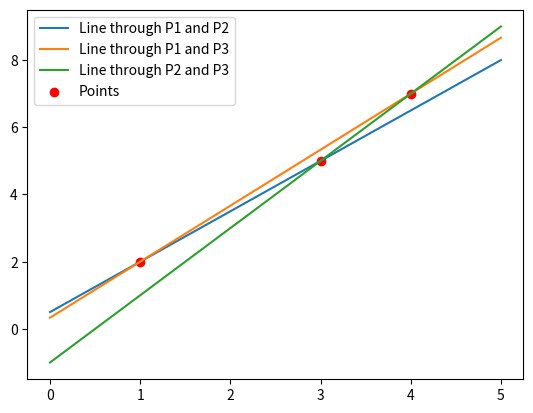

This chart was generated by the following Python code:
from collections import deque
from typing import Any

import numpy as np
from numpy import ndarray, dtype
import matplotlib.pyplot as plt


def task1():
	print("""
	Определитель исходной матрицы и определитель обратной матрицы связаны следующим образом: 
	если матрица A обратима (то есть имеет обратную матрицу), 
	то определитель обратной матрицы равен обратному определителю исходной матрицы, 
	то есть det(A^{-1}) = frac{1}{det(A)}. 
	
	Это следует из свойства определителя, 
	который для обратимых матриц можно выразить через определитель исходной матрицы.
	""")

	print("""
	Обратная матрица A^{-1} существует, если и только если определитель матрицы A отличен от нуля, то есть det(A != 0. 
	
	Если определитель матрицы A равен нулю det(A) == 0, 
	то матрица A считается вырожденной, и у нее нет обратной матрицы.
	""")


def task2():
	# Задаем координаты трех точек
	P1 = (1, 2)  # (x1, y1)
	P2 = (3, 5)  # (x2, y2)
	P3 = (4, 7)  # (x3, y3)

	# Строим и рисуем прямую, проходящую через P1 и P2
	# Уравнение прямой y = kx + b, где k - наклон прямой, b - свободный член
	# Находим k и b из уравнения системы уравнений с двумя точками
	A = np.array([[P1[0], 1], [P2[0], 1]])
	b = np.array([P1[1], P2[1]])
	k, b = np.linalg.solve(A, b)

	# Создаем точки для построения прямой
	x = np.linspace(0, 5, 100)
	y = k * x + b

	# Рисуем прямую, проходящую через P1 и P2
	plt.plot(x, y, label='Line through P1 and P2')

	# Строим и рисуем прямую, проходящую через P1 и P3
	A = np.array([[P1[0], 1], [P3[0], 1]])
	b = np.array([P1[1], P3[1]])
	k, b = np.linalg.solve(A, b)

	# Создаем точки для построения прямой
	x = np.linspace(0, 5, 100)
	y = k * x + b

	# Рисуем прямую, проходящую через P1 и P3
	plt.plot(x, y, label='Line through P1 and P3')

	# Строим и рисуем прямую, проходящую через P2 и P3
	A = np.array([[P2[0], 1], [P3[0], 1]])
	b = np.array([P2[1], P3[1]])
	k, b = np.linalg.solve(A, b)

	# Создаем точки для построения прямой
	x = np.linspace(0, 5, 100)
	y = k * x + b

	# Рисуем прямую, проходящую через P2 и P3
	plt.plot(x, y, label='Line through P2 and P3')

	# Рисуем точки P1, P2, P3
	plt.scatter([P1[0], P2[0], P3[0]], [P1[1], P2[1], P3[1]], color='red', label='Points')
	plt.legend()
	plt.show()


def task3():
	# Задаем коэффициенты для трех прямых
	k1, l1 = 2, 1
	k2, l2 = -1, 4
	k3, l3 = 0.5, 0

	# Находим точки пересечения прямых (решаем системы уравнений)
	A = np.array([[k1, -1], [k2, -1]])
	b = np.array([-l1, -l2])
	x, y = np.linalg.solve(A, b)

	# Находим точку пересечения прямой 1 и 3
	x_13 = (l3 - l1) / (k1 - k3)
	y_13 = k1 * x_13 + l1

	# Находим точку пересечения прямой 2 и 3
	x_23 = (l3 - l2) / (k2 - k3)
	y_23 = k2 * x_23 + l2

	# Создаем массивы для построения прямых
	x_values = np.linspace(-10, 10, 100)
	y_values1 = k1 * x_values + l1
	y_values2 = k2 * x_values + l2
	y_values3 = k3 * x_values + l3

	# Рисуем прямые
	plt.plot(x_values, y_values1, label='y = {}x + {}'.format(k1, l1))
	plt.plot(x_values, y_values2, label='y = {}x + {}'.format(k2, l2))
	plt.plot(x_values, y_values3, label='y = {}x + {}'.format(k3, l3))

	# Рисуем точки пересечения
	plt.scatter(x, y, color='red', label='Intersection point 1&2')
	plt.scatter(x_13, y_13, color='green', label='Intersection point 1&3')
	plt.scatter(x_23, y_23, color='blue', label='Intersection point 2&3')

	plt.legend()
	plt.grid()
	plt.show()


def task4():
	# Функция для определения определителя матрицы
	def check_determinant(n):
		A = np.zeros((n, n))
		b = np.arange(1, n + 1)
		for i in range(n):
			A[i, i] = 1
			if i == n - 1:
				A[i, 0] = 1
			else:
				A[i, i + 1] = 1

		determinant = np.linalg.det(A)
		return determinant

	# Найдем максимальное n, для которого система имеет решение
	n = 3
	max_n = 3
	while n <= 30:
		determinant = check_determinant(n)
		if determinant != 0:
			max_n = n
		n += 1

	# Находим решение для максимального n
	A_max = np.zeros((max_n, max_n))
	b_max = np.arange(1, max_n + 1)
	for i in range(max_n):
		A_max[i, i] = 1
		if i == max_n - 1:
			A_max[i, 0] = 1
		else:
			A_max[i, i + 1] = 1
	x_max = np.linalg.solve(A_max, b_max)

	# Отображаем точки (i, x_i) на графике
	plt.scatter(np.arange(1, max_n + 1), x_max, color='b')
	plt.xlabel('i')
	plt.ylabel('x_i')
	plt.title('Solution for n = {}'.format(max_n))
	plt.grid()
	plt.show()

	# Выводим множество решений для системы
	solution = [f'x_{i} = {x_max[i]}' for i in range(len(x_max))]
	print('Множество решений для системы с n = {}:'.format(max_n))
	for s in solution:
		print(s)


def task5():
	def check_determinant(n, b):
		A = np.zeros((n, n))

		# Заполнение матрицы A в зависимости от количества уравнений
		for i in range(n):
			A[i, (i + 1) % n] = 1
			A[i, (i + 2) % n] = 1
			A[i, i] = 1

		# Проверка определителя
		determinant = np.linalg.det(A)

		if determinant != 0:  # Если определитель не равен нулю, есть решение
			x = np.linalg.solve(A, b)
			return x
		else:
			return None

	# Исследование первой системы уравнений
	print("Исследование первой системы уравнений:")
	n = 3
	max_n = 3
	x_max = None

	while n <= 30:
		b = np.arange(1, n)
		x = check_determinant(n, b)
		if x is not None:
			max_n = n
			x_max = x
		n += 1

	if x_max is not None:
		plt.scatter(np.arange(1, max_n + 1), x_max, color='b')
		plt.xlabel('i')
		plt.ylabel('x_i')
		plt.title('Solution for n = {}'.format(max_n))
		plt.grid()
		plt.show()

		print('Множество решений для первой системы с n = {}:'.format(max_n))
		for i, val in enumerate(x_max):
			print(f'x_{i + 1} = {val}')
	else:
		print('Для всех n от 3 до 30 первая система не имеет решения.')

	# Исследование второй системы уравнений
	print("\nИсследование второй системы уравнений:")
	n = 3
	max_n = 3
	x_max = None

	while n <= 30:
		b = np.arange(1, n - 1)
		b = np.append(b, n)
		x = check_determinant(n, b)
		if x is not None:
			max_n = n
			x_max = x
		n += 1

	if x_max is not None:
		plt.scatter(np.arange(1, max_n + 1), x_max, color='b')
		plt.xlabel('i')
		plt.ylabel('x_i')
		plt.title('Solution for n = {}'.format(max_n))
		plt.grid()
		plt.show()

		print('Множество решений для второй системы с n = {}:'.format(max_n))
		for i, val in enumerate(x_max):
			print(f'x_{i + 1} = {val}')
	else:
		print('Для всех n от 3 до 30 вторая система не имеет решения.')


def main():
	task1()
	task2()
	task3()
	task4()
	task5()


task2()
